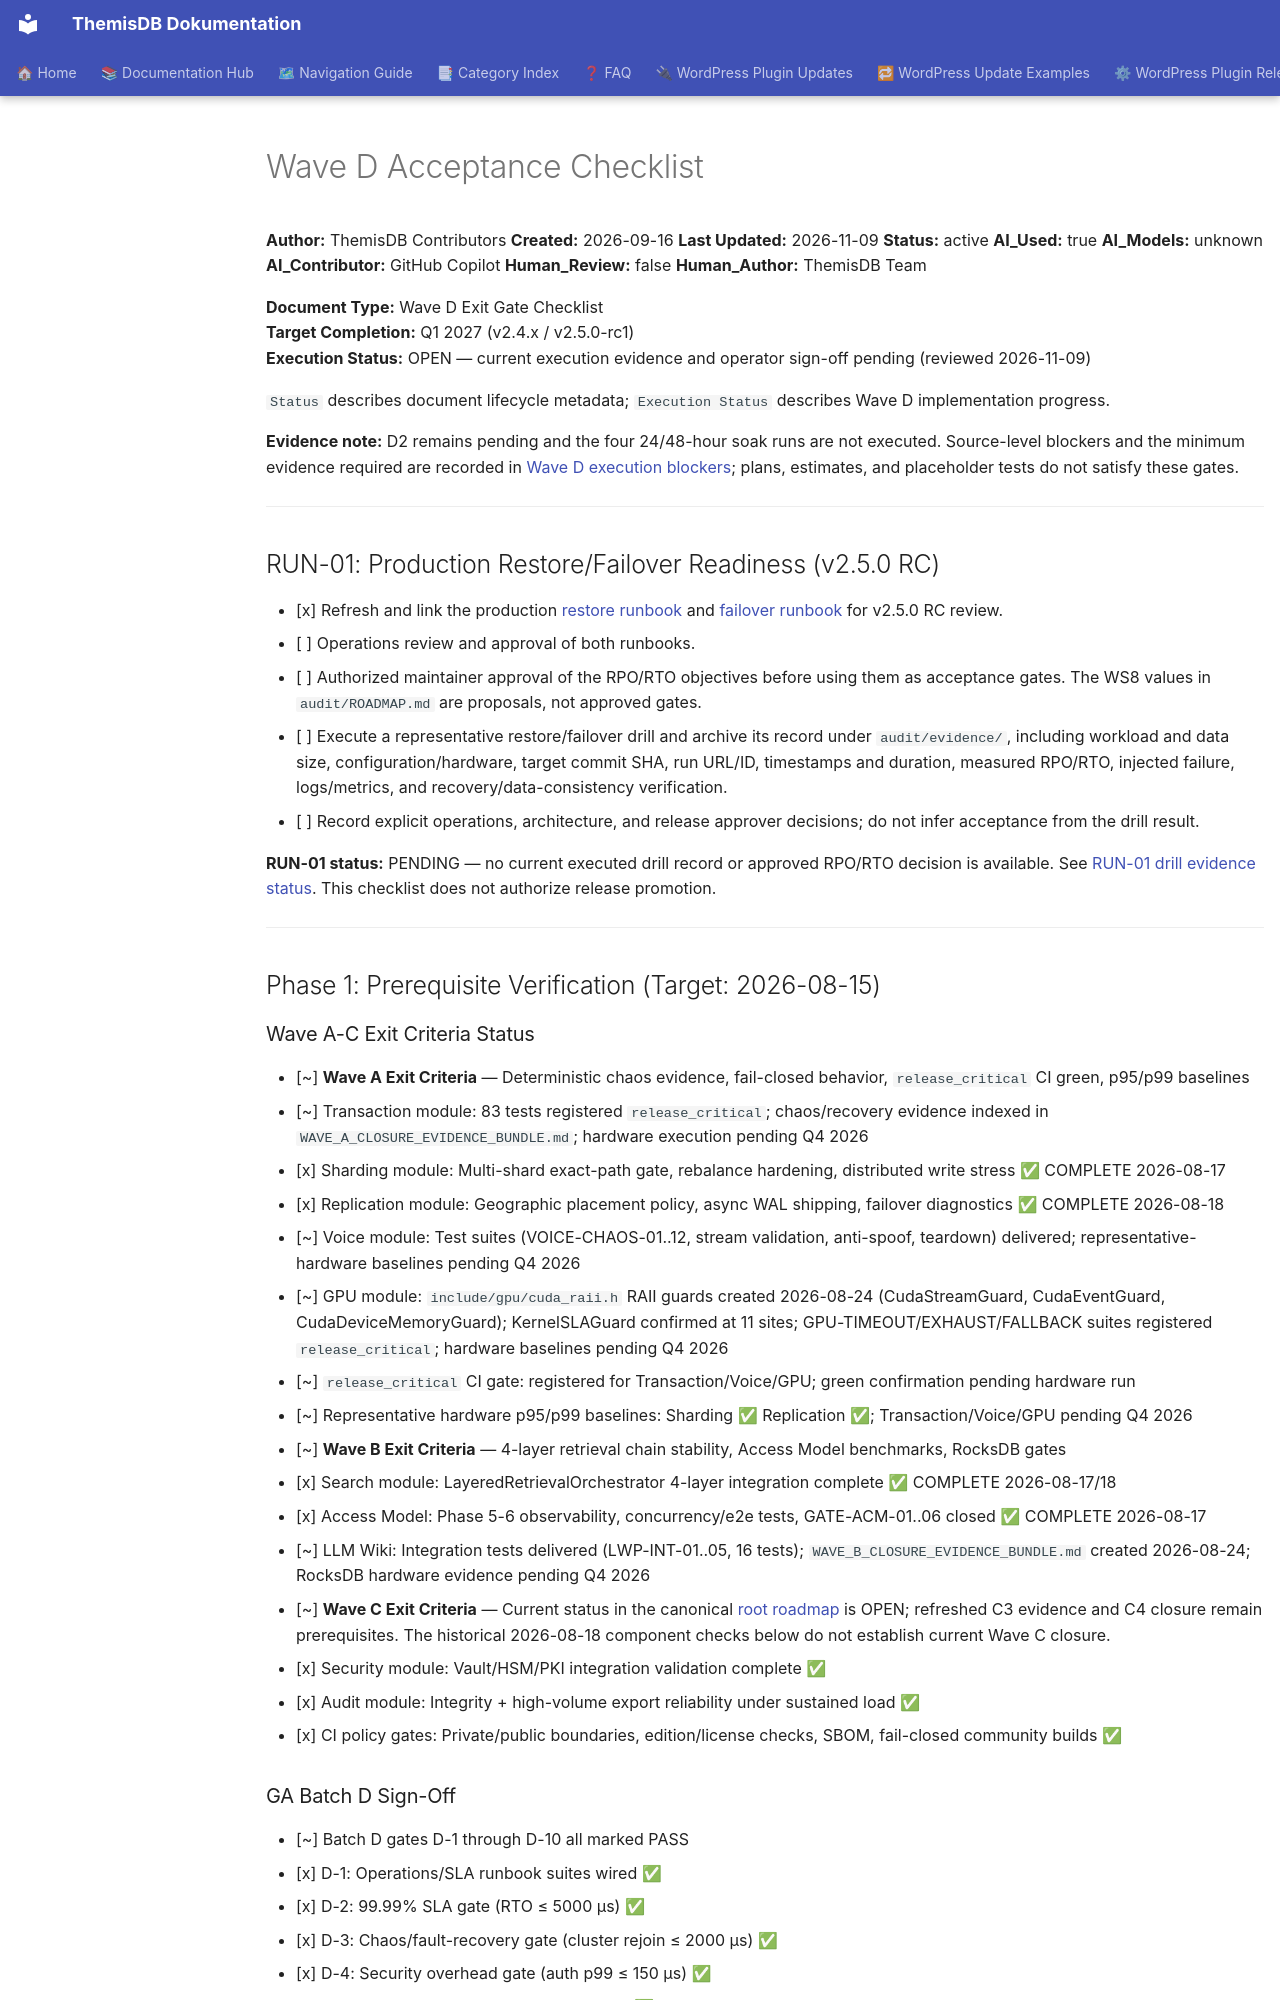

repository: makr-code/ThemisDB · page: operability/WAVE_D_ACCEPTANCE_CHECKLIST/index.html · generator: mkdocs

# Wave D Acceptance Checklist

**Author:** ThemisDB Contributors
**Created:** 2026-09-16
**Last Updated:** 2026-11-09
**Status:** active
**AI_Used:** true
**AI_Models:** unknown
**AI_Contributor:** GitHub Copilot
**Human_Review:** false
**Human_Author:** ThemisDB Team

**Document Type:** Wave D Exit Gate Checklist  
**Target Completion:** Q1 2027 (v2.4.x / v2.5.0-rc1)  
**Execution Status:** OPEN — current execution evidence and operator sign-off pending (reviewed 2026-11-09)

`Status` describes document lifecycle metadata; `Execution Status` describes Wave D implementation progress.

**Evidence note:** D2 remains pending and the four 24/48-hour soak runs are not executed. Source-level blockers and the minimum evidence required are recorded in [Wave D execution blockers](../../audit/evidence/waves/operability_wave_d_execution_blockers.md); plans, estimates, and placeholder tests do not satisfy these gates.

---

## RUN-01: Production Restore/Failover Readiness (v2.5.0 RC)

- [x] Refresh and link the production [restore runbook](../../docs/production/RUNBOOKS/RESTORE_RUNBOOK.md) and [failover runbook](../../docs/production/RUNBOOKS/FAILOVER_RUNBOOK.md) for v2.5.0 RC review.
- [ ] Operations review and approval of both runbooks.
- [ ] Authorized maintainer approval of the RPO/RTO objectives before using them as acceptance gates. The WS8 values in `audit/ROADMAP.md` are proposals, not approved gates.
- [ ] Execute a representative restore/failover drill and archive its record under `audit/evidence/`, including workload and data size, configuration/hardware, target commit SHA, run URL/ID, timestamps and duration, measured RPO/RTO, injected failure, logs/metrics, and recovery/data-consistency verification.
- [ ] Record explicit operations, architecture, and release approver decisions; do not infer acceptance from the drill result.

**RUN-01 status:** PENDING — no current executed drill record or approved RPO/RTO decision is available. See [RUN-01 drill evidence status](../../audit/evidence/waves/operability_wave_d_run01_drill_status.md). This checklist does not authorize release promotion.

---

## Phase 1: Prerequisite Verification (Target: 2026-08-15)
